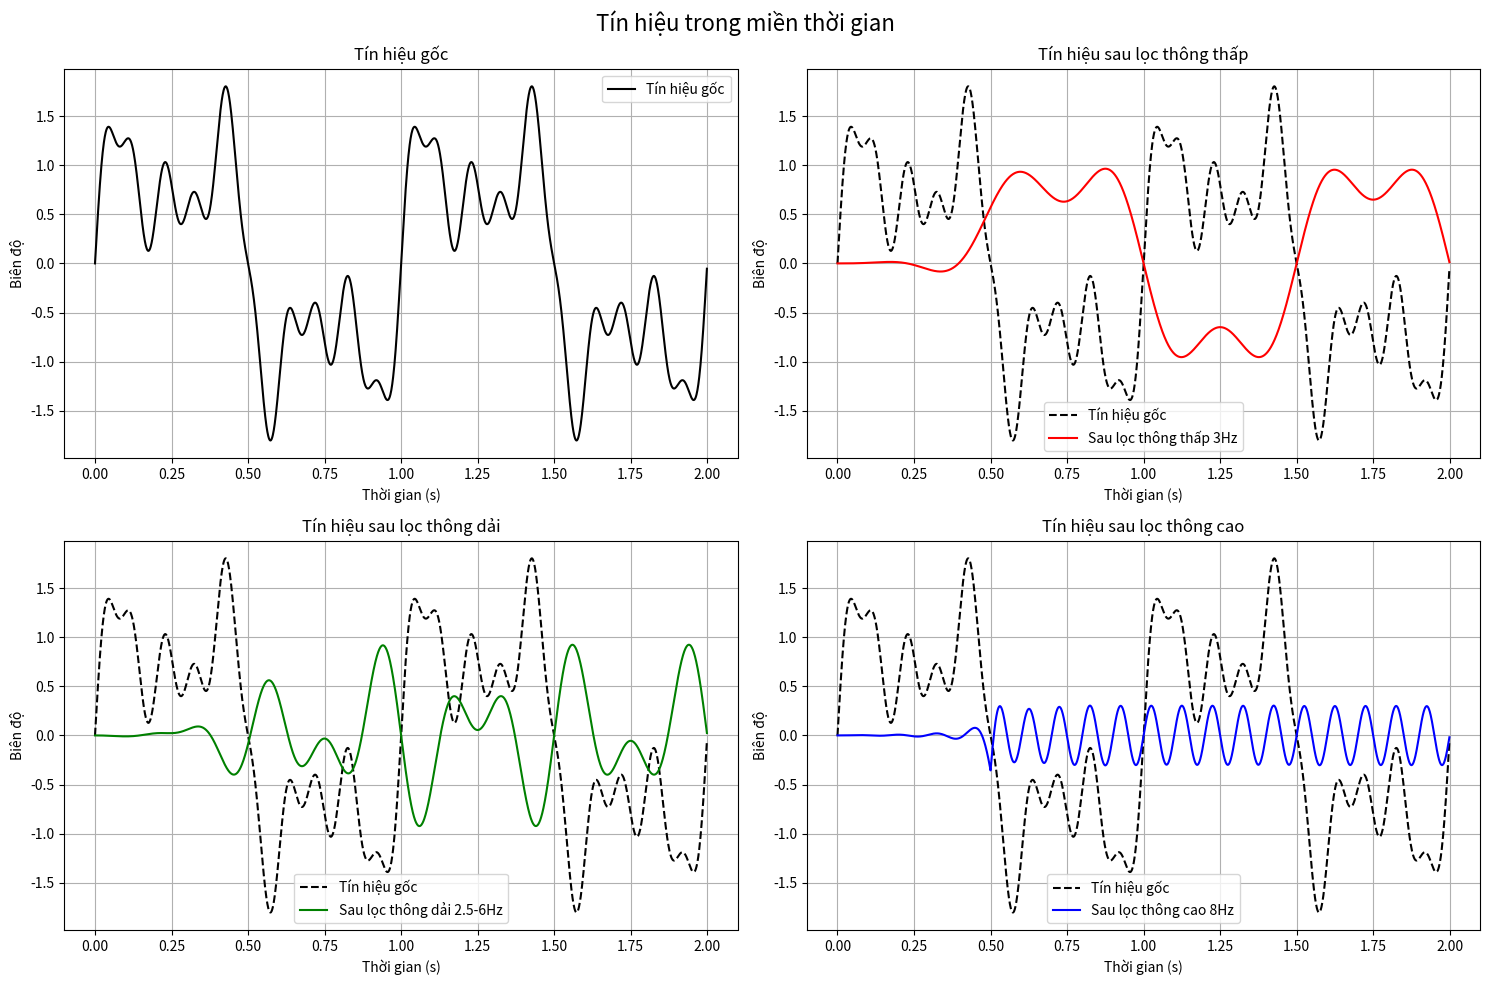
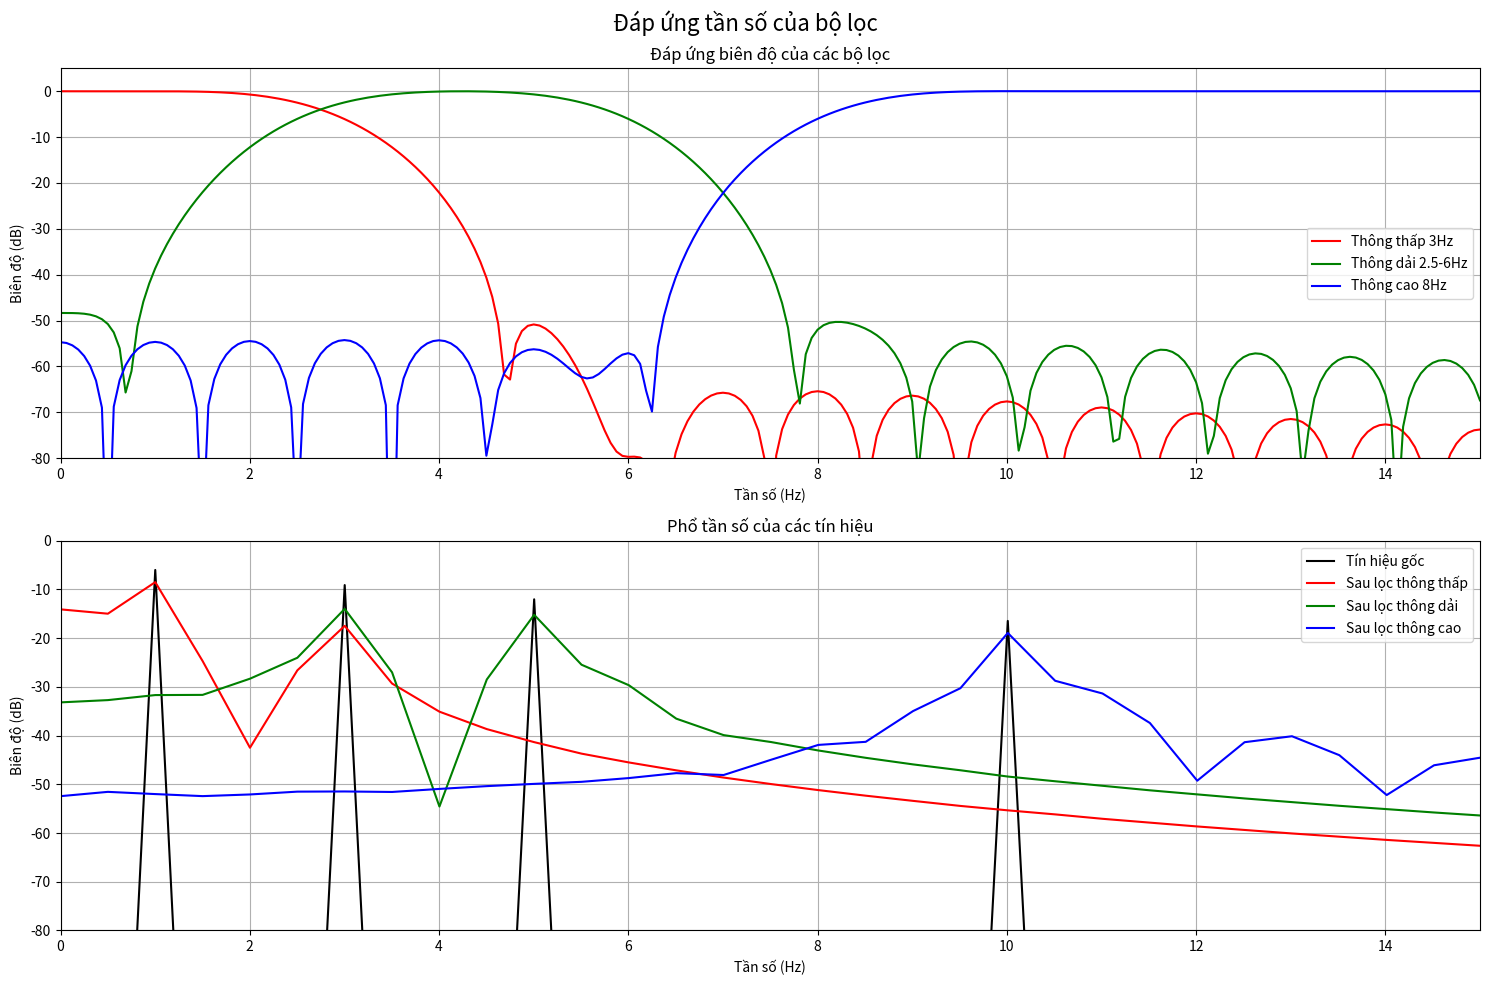
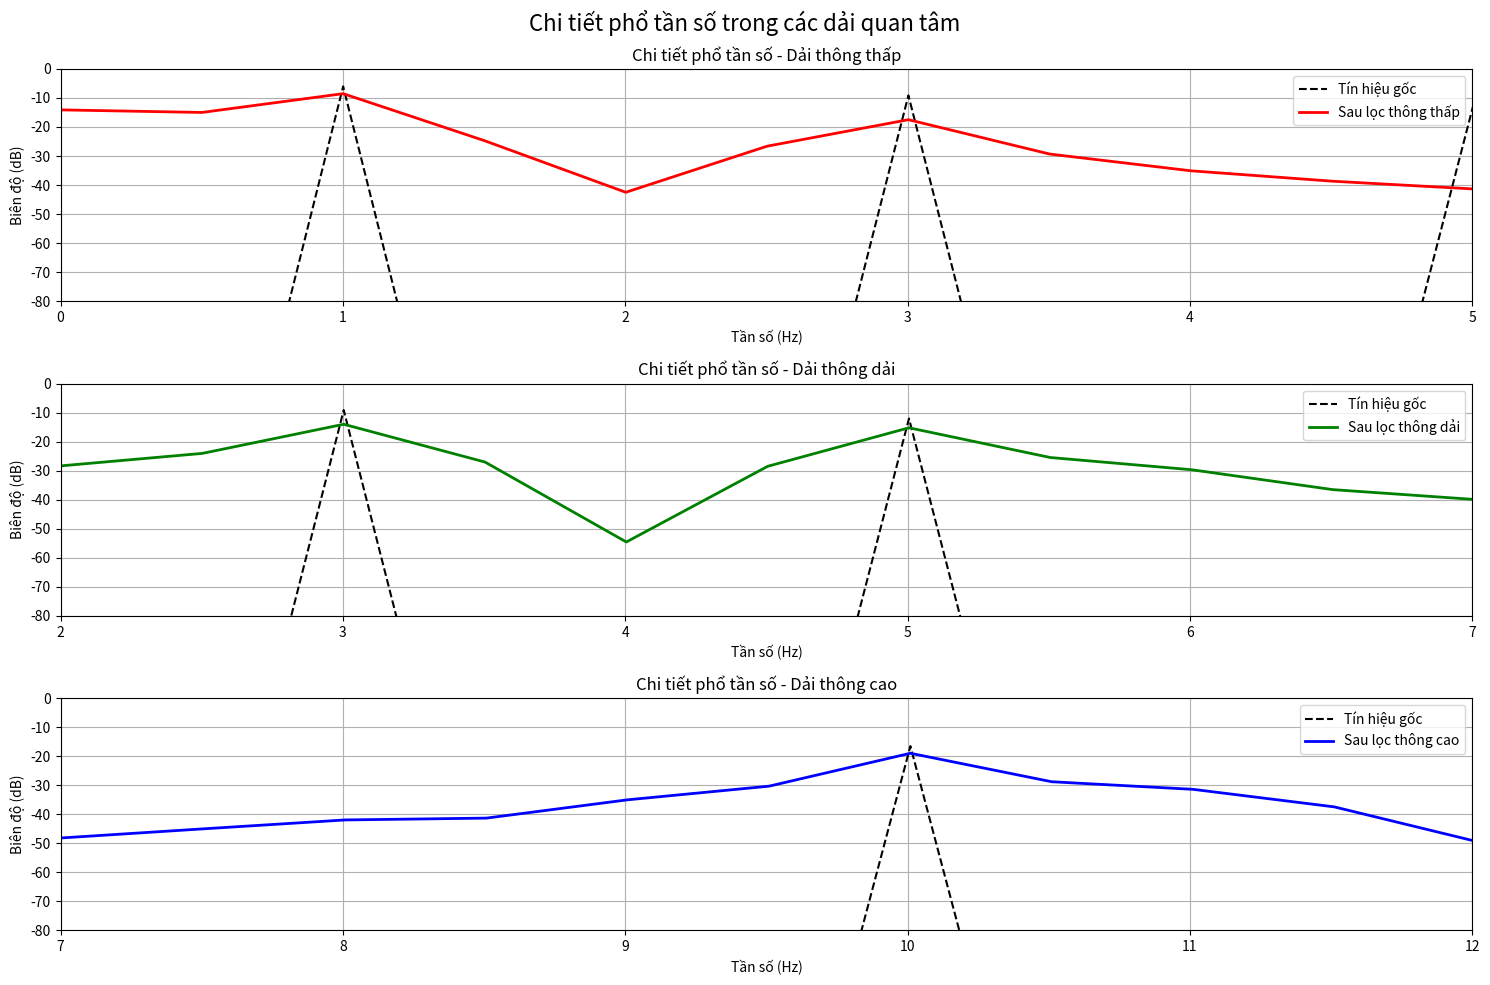

Write the Python code that produced these figures, in order.
import numpy as np
import matplotlib.pyplot as plt
from scipy import signal

# Các thông số
fs = 1000  # Tăng tần số lấy mẫu lên 1000Hz để có độ phân giải tốt hơn
t = np.arange(0, 2, 1/fs)  # Thời gian từ 0-2s

# Tạo tín hiệu đầu vào với 4 tần số khác nhau
f = np.array([1, 3, 5, 10])  # Các tần số (Hz)
A = np.array([1, 0.7, 0.5, 0.3])  # Biên độ tương ứng
x = (A[0]*np.sin(2*np.pi*f[0]*t) + A[1]*np.sin(2*np.pi*f[1]*t) + 
     A[2]*np.sin(2*np.pi*f[2]*t) + A[3]*np.sin(2*np.pi*f[3]*t))

# Thiết kế các bộ lọc FIR
nyq = fs/2  # Tần số Nyquist
numtaps = 1001  # Tăng số hệ số để có độ dốc tốt hơn ở band transition

# Tạo các bộ lọc
h_low = signal.firwin(numtaps, 3/nyq)  # Thông thấp 3Hz
h_band = signal.firwin(numtaps, [2.5/nyq, 6/nyq], pass_zero=False)  # Thông dải 2.5-6Hz
h_high = signal.firwin(numtaps, 8/nyq, pass_zero=False)  # Thông cao 8Hz

# Lọc tín hiệu
y_low = signal.lfilter(h_low, 1.0, x)
y_band = signal.lfilter(h_band, 1.0, x)
y_high = signal.lfilter(h_high, 1.0, x)

# Tính đáp ứng tần số của các bộ lọc
w_low, h_low_freq = signal.freqz(h_low, worN=8000)
w_band, h_band_freq = signal.freqz(h_band, worN=8000)
w_high, h_high_freq = signal.freqz(h_high, worN=8000)

# Chuyển đổi tần số từ rad/sample sang Hz
freq_resp = w_low * fs / (2*np.pi)

# Tính phổ tần số của tín hiệu
NFFT = len(t)
freq = np.linspace(0, fs/2, NFFT//2)
f_x = np.abs(np.fft.fft(x, NFFT))
f_low = np.abs(np.fft.fft(y_low, NFFT))
f_band = np.abs(np.fft.fft(y_band, NFFT))
f_high = np.abs(np.fft.fft(y_high, NFFT))

# Chuẩn hóa phổ và lấy nửa phổ dương
f_x = f_x[:NFFT//2]/NFFT
f_low = f_low[:NFFT//2]/NFFT
f_band = f_band[:NFFT//2]/NFFT
f_high = f_high[:NFFT//2]/NFFT

# Vẽ tín hiệu trong miền thời gian (2x2)
fig_time = plt.figure(figsize=(15, 10))
fig_time.suptitle('Tín hiệu trong miền thời gian', fontsize=16)

# Tín hiệu gốc
plt.subplot(221)
plt.plot(t, x, 'k-', linewidth=1.5, label='Tín hiệu gốc')
plt.grid(True)
plt.legend(loc='best')
plt.xlabel('Thời gian (s)')
plt.ylabel('Biên độ')
plt.title('Tín hiệu gốc')

# Tín hiệu sau lọc thông thấp
plt.subplot(222)
plt.plot(t, x, 'k--', label='Tín hiệu gốc')
plt.plot(t, y_low, 'r-', linewidth=1.5, label='Sau lọc thông thấp 3Hz')
plt.grid(True)
plt.legend(loc='best')
plt.xlabel('Thời gian (s)')
plt.ylabel('Biên độ')
plt.title('Tín hiệu sau lọc thông thấp')

# Tín hiệu sau lọc thông dải
plt.subplot(223)
plt.plot(t, x, 'k--', label='Tín hiệu gốc')
plt.plot(t, y_band, 'g-', linewidth=1.5, label='Sau lọc thông dải 2.5-6Hz')
plt.grid(True)
plt.legend(loc='best')
plt.xlabel('Thời gian (s)')
plt.ylabel('Biên độ')
plt.title('Tín hiệu sau lọc thông dải')

# Tín hiệu sau lọc thông cao
plt.subplot(224)
plt.plot(t, x, 'k--', label='Tín hiệu gốc')
plt.plot(t, y_high, 'b-', linewidth=1.5, label='Sau lọc thông cao 8Hz')
plt.grid(True)
plt.legend(loc='best')
plt.xlabel('Thời gian (s)')
plt.ylabel('Biên độ')
plt.title('Tín hiệu sau lọc thông cao')

plt.tight_layout()

# Vẽ đáp ứng tần số của bộ lọc
fig_freq = plt.figure(figsize=(15, 10))
fig_freq.suptitle('Đáp ứng tần số của bộ lọc', fontsize=16)

# Đáp ứng biên độ của bộ lọc (dB)
plt.subplot(211)
plt.plot(freq_resp, 20*np.log10(np.abs(h_low_freq)), 'r-', label='Thông thấp 3Hz')
plt.plot(freq_resp, 20*np.log10(np.abs(h_band_freq)), 'g-', label='Thông dải 2.5-6Hz')
plt.plot(freq_resp, 20*np.log10(np.abs(h_high_freq)), 'b-', label='Thông cao 8Hz')
plt.grid(True)
plt.legend(loc='best')
plt.xlabel('Tần số (Hz)')
plt.ylabel('Biên độ (dB)')
plt.title('Đáp ứng biên độ của các bộ lọc')
plt.xlim(0, 15)
plt.ylim(-80, 5)

# Phổ tần số của tín hiệu (dB)
plt.subplot(212)
plt.plot(freq, 20*np.log10(f_x + 1e-10), 'k-', label='Tín hiệu gốc')
plt.plot(freq, 20*np.log10(f_low + 1e-10), 'r-', label='Sau lọc thông thấp')
plt.plot(freq, 20*np.log10(f_band + 1e-10), 'g-', label='Sau lọc thông dải')
plt.plot(freq, 20*np.log10(f_high + 1e-10), 'b-', label='Sau lọc thông cao')
plt.grid(True)
plt.legend(loc='best')
plt.xlabel('Tần số (Hz)')
plt.ylabel('Biên độ (dB)')
plt.title('Phổ tần số của các tín hiệu')
plt.xlim(0, 15)
plt.ylim(-80, 0)

plt.tight_layout()

# Vẽ chi tiết phổ tần số trong các dải quan tâm
fig_detail = plt.figure(figsize=(15, 10))
fig_detail.suptitle('Chi tiết phổ tần số trong các dải quan tâm', fontsize=16)

# Chi tiết dải thông thấp
plt.subplot(311)
plt.plot(freq, 20*np.log10(f_x + 1e-10), 'k--', label='Tín hiệu gốc')
plt.plot(freq, 20*np.log10(f_low + 1e-10), 'r-', linewidth=2, label='Sau lọc thông thấp')
plt.grid(True)
plt.legend(loc='best')
plt.xlabel('Tần số (Hz)')
plt.ylabel('Biên độ (dB)')
plt.title('Chi tiết phổ tần số - Dải thông thấp')
plt.xlim(0, 5)
plt.ylim(-80, 0)

# Chi tiết dải thông dải
plt.subplot(312)
plt.plot(freq, 20*np.log10(f_x + 1e-10), 'k--', label='Tín hiệu gốc')
plt.plot(freq, 20*np.log10(f_band + 1e-10), 'g-', linewidth=2, label='Sau lọc thông dải')
plt.grid(True)
plt.legend(loc='best')
plt.xlabel('Tần số (Hz)')
plt.ylabel('Biên độ (dB)')
plt.title('Chi tiết phổ tần số - Dải thông dải')
plt.xlim(2, 7)
plt.ylim(-80, 0)

# Chi tiết dải thông cao
plt.subplot(313)
plt.plot(freq, 20*np.log10(f_x + 1e-10), 'k--', label='Tín hiệu gốc')
plt.plot(freq, 20*np.log10(f_high + 1e-10), 'b-', linewidth=2, label='Sau lọc thông cao')
plt.grid(True)
plt.legend(loc='best')
plt.xlabel('Tần số (Hz)')
plt.ylabel('Biên độ (dB)')
plt.title('Chi tiết phổ tần số - Dải thông cao')
plt.xlim(7, 12)
plt.ylim(-80, 0)

plt.tight_layout()

# Lưu các hình
fig_time.savefig('time_domain_signals.png', dpi=300, bbox_inches='tight')
fig_freq.savefig('frequency_response.png', dpi=300, bbox_inches='tight')
fig_detail.savefig('frequency_detail.png', dpi=300, bbox_inches='tight')

plt.show()